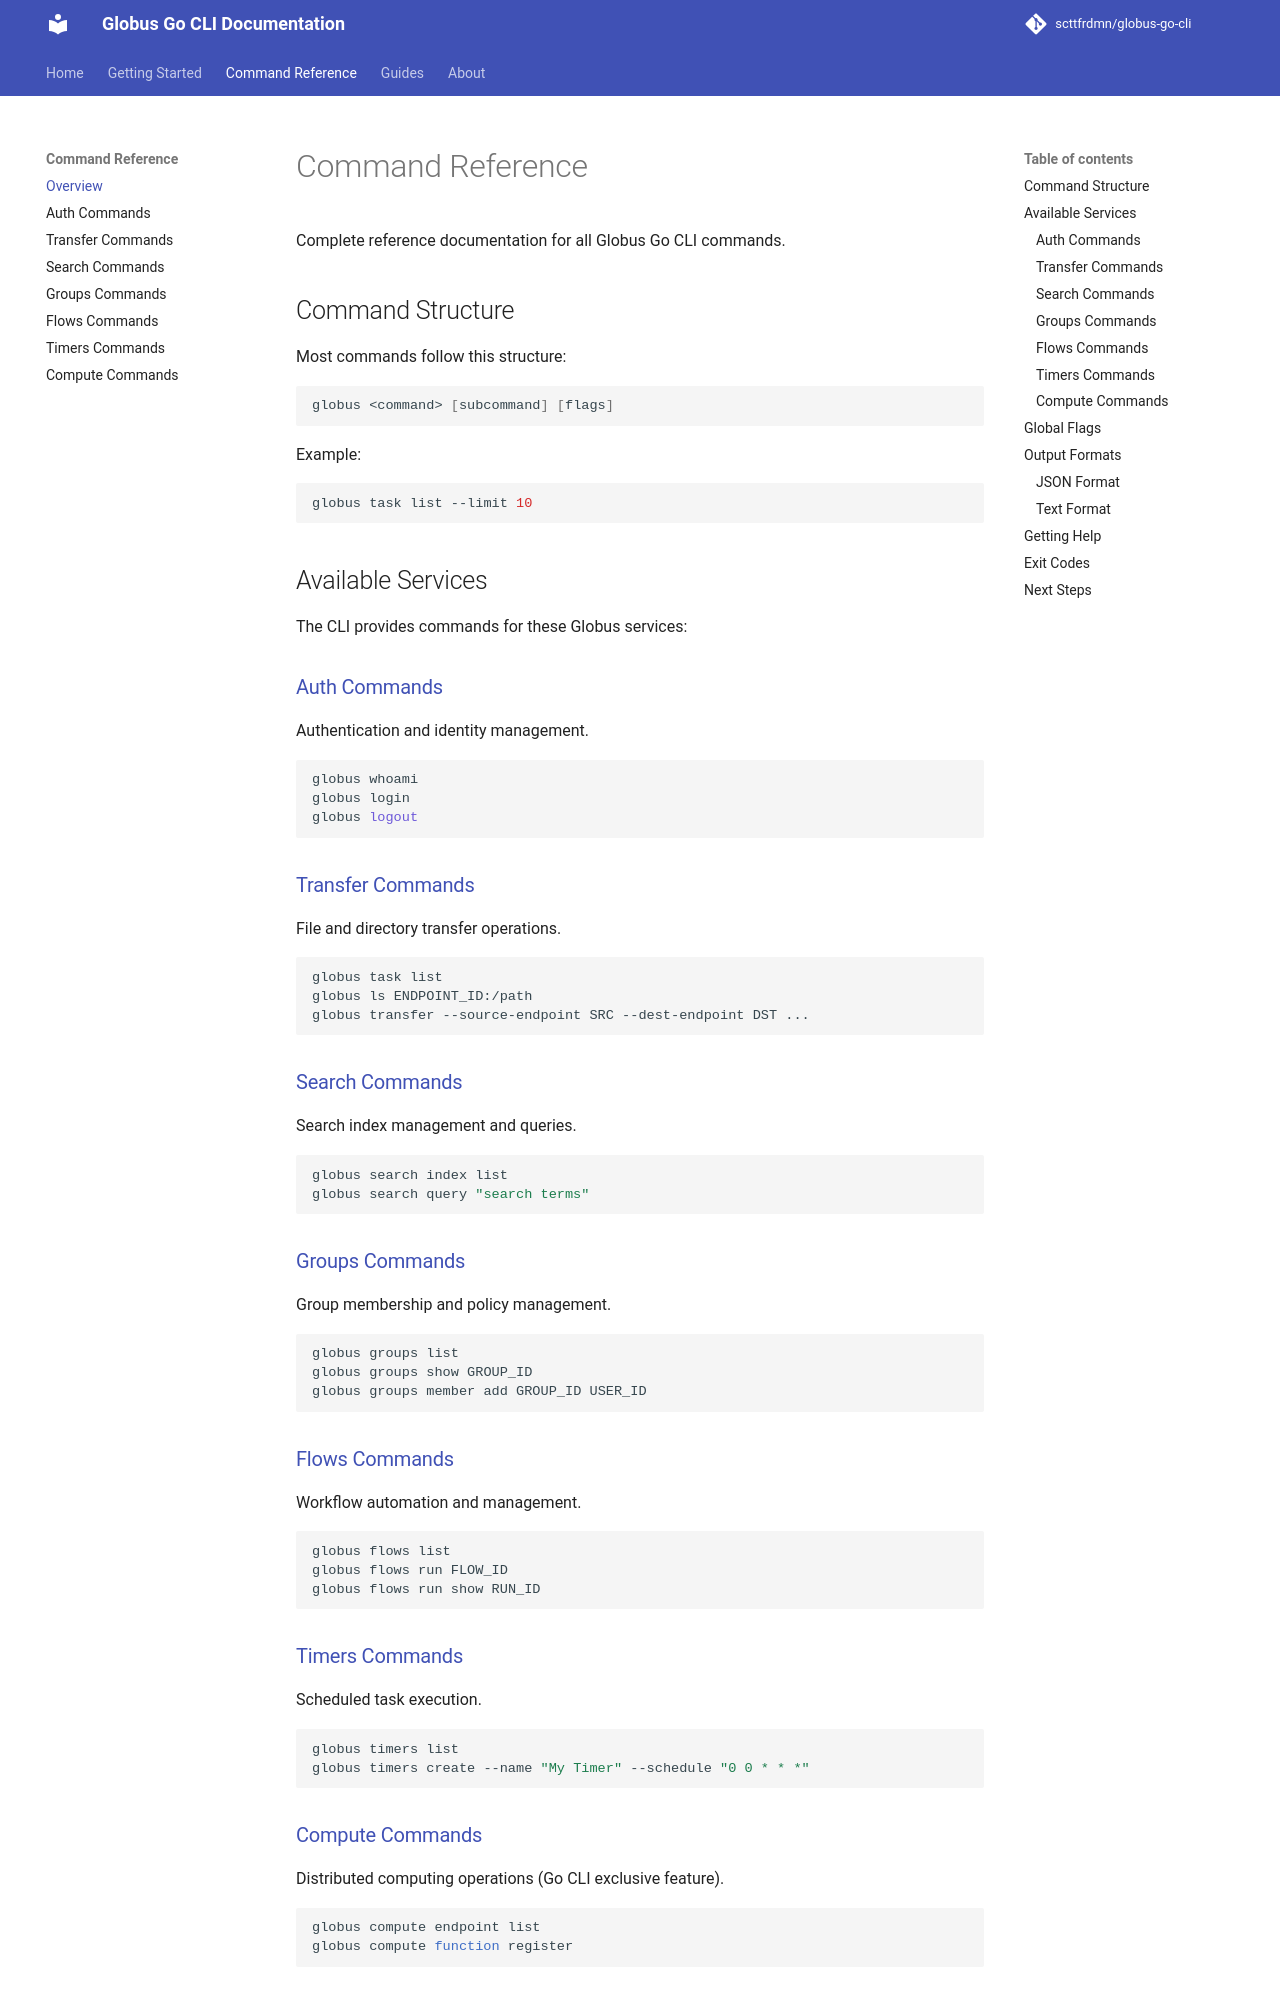

repository: scttfrdmn/globus-go-cli · page: reference/index.html · generator: mkdocs

# Command Reference

Complete reference documentation for all Globus Go CLI commands.

## Command Structure

Most commands follow this structure:

```bash
globus <command> [subcommand] [flags]
```

Example:

```bash
globus task list --limit 10
```

## Available Services

The CLI provides commands for these Globus services:

### [Auth Commands](auth.md)

Authentication and identity management.

```bash
globus whoami
globus login
globus logout
```

### [Transfer Commands](transfer.md)

File and directory transfer operations.

```bash
globus task list
globus ls ENDPOINT_ID:/path
globus transfer --source-endpoint SRC --dest-endpoint DST ...
```

### [Search Commands](search.md)

Search index management and queries.

```bash
globus search index list
globus search query "search terms"
```

### [Groups Commands](groups.md)

Group membership and policy management.

```bash
globus groups list
globus groups show GROUP_ID
globus groups member add GROUP_ID USER_ID
```

### [Flows Commands](flows.md)

Workflow automation and management.

```bash
globus flows list
globus flows run FLOW_ID
globus flows run show RUN_ID
```

### [Timers Commands](timers.md)

Scheduled task execution.

```bash
globus timers list
globus timers create --name "My Timer" --schedule "0 0 * * *"
```

### [Compute Commands](compute.md)

Distributed computing operations (Go CLI exclusive feature).

```bash
globus compute endpoint list
globus compute function register
```
